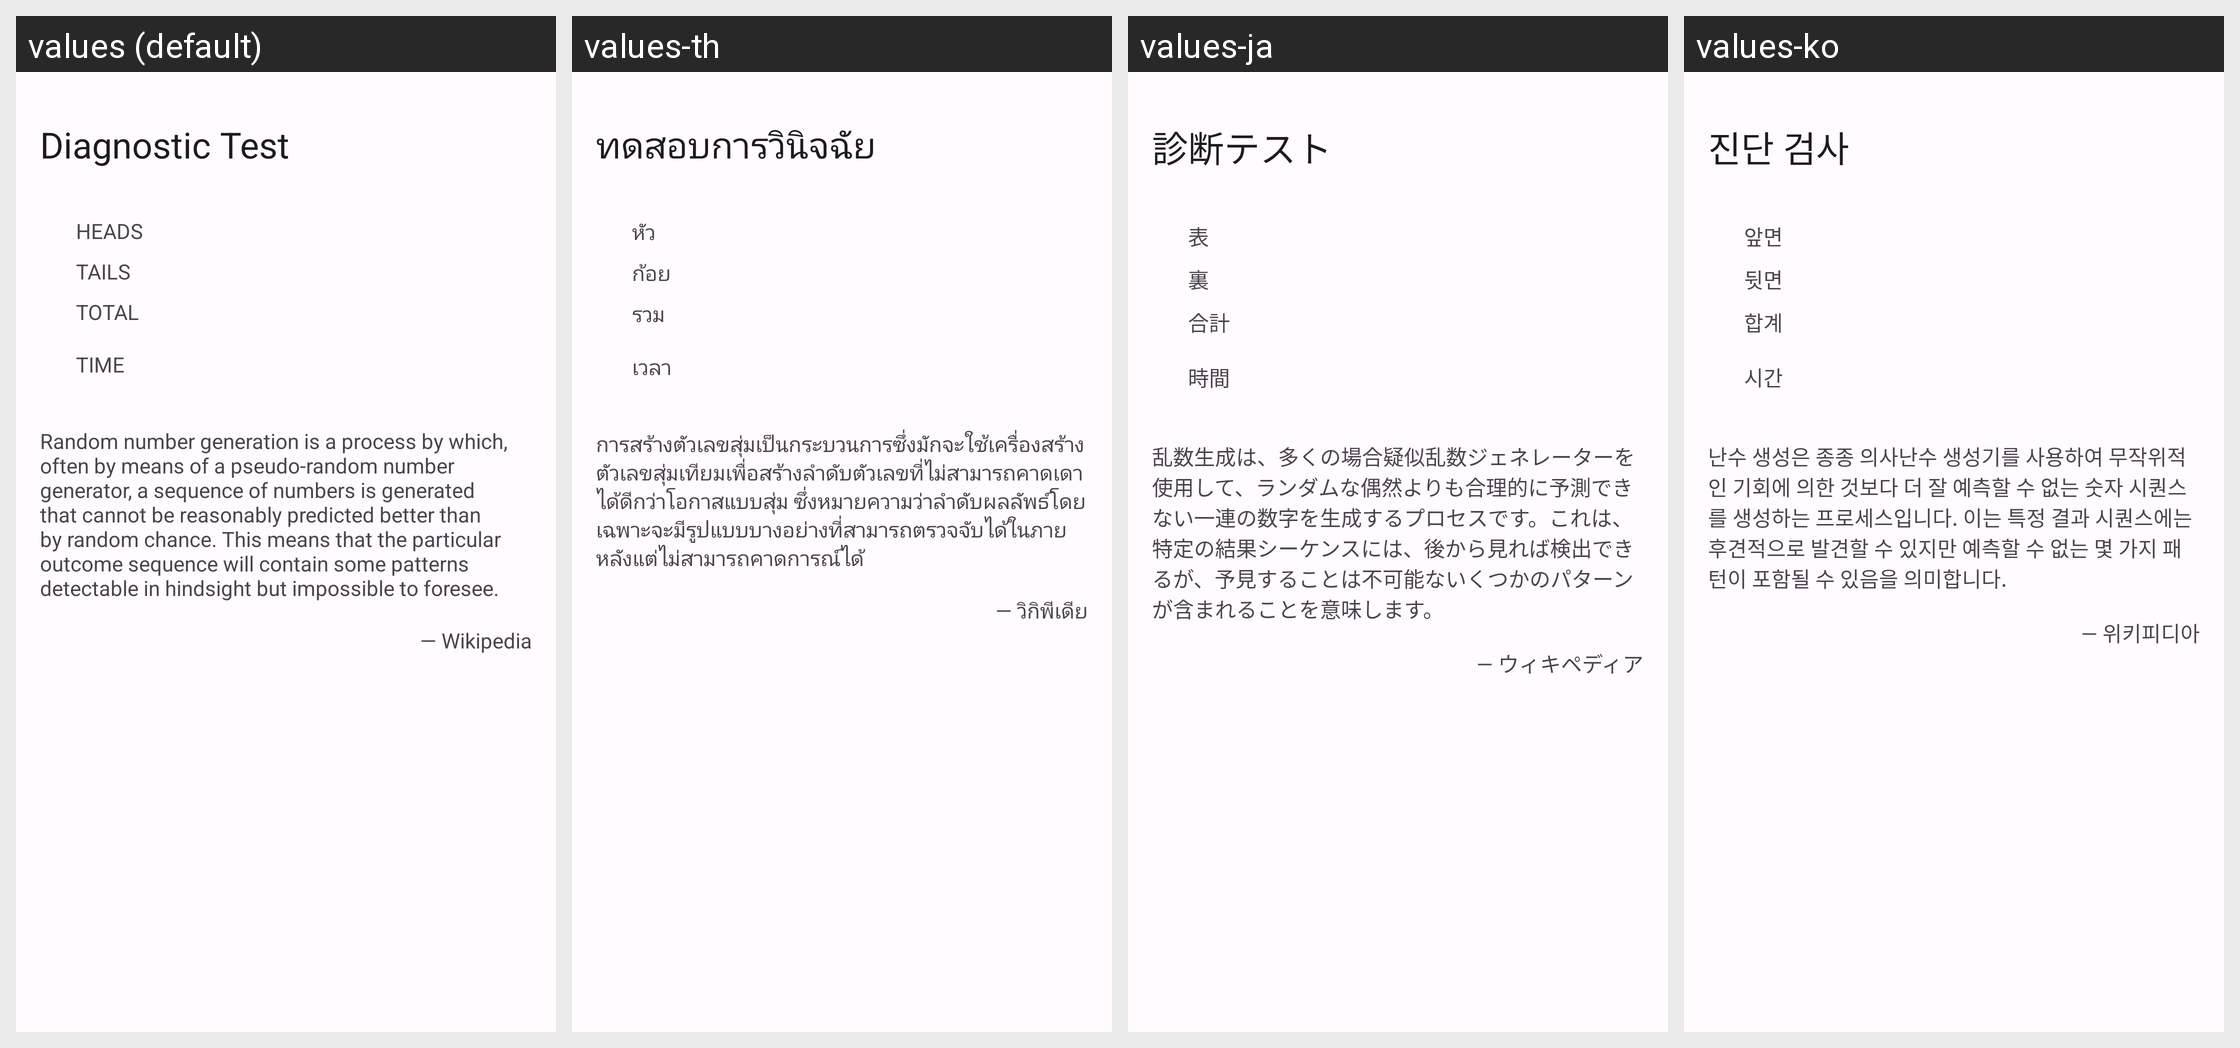

Strings drawn on this Android screen and how each of the app's shown locales translates them:
Android screen res/layout/fragment_diagnostics.xml rendered under 4 locales, left to right: values (default), values-th, values-ja, values-ko. Device: Nexus 5 (rendered at 1080×1920; each locale shown at half size, 540×960, under a caption strip naming it); theme AppTheme.
Other locales in the repository, not shown: values-de, values-es, values-es-rMX, values-fr, values-hi, values-it, values-pl, values-pt, values-tr, values-zh.
Strings drawn on this screen, with the default value and each locale's value (text and hints the layout hard-codes, and strings that could not be matched under every locale, appear in the picture but are not listed):

diagnostics_fragment_title
  values: Diagnostic Test
  values-th: ทดสอบการวินิจฉัย
  values-ja: 診断テスト
  values-ko: 진단 검사

heads
  values: HEADS
  values-th: หัว
  values-ja: 表
  values-ko: 앞면

tails
  values: TAILS
  values-th: ก้อย
  values-ja: 裏
  values-ko: 뒷면

total
  values: TOTAL
  values-th: รวม
  values-ja: 合計
  values-ko: 합계

time
  values: TIME
  values-th: เวลา
  values-ja: 時間
  values-ko: 시간

rng
  values: Random number generation is a process by which, often by means of a pseudo-random number generator, a sequence of numbers is generated that cannot be reasonably predicted better than by random chance. This means that the particular outcome sequence will contain some patterns detectable in hindsight but impossible to foresee.
  values-th: การสร้างตัวเลขสุ่มเป็นกระบวนการซึ่งมักจะใช้เครื่องสร้างตัวเลขสุ่มเทียมเพื่อสร้างลำดับตัวเลขที่ไม่สามารถคาดเดาได้ดีกว่าโอกาสแบบสุ่ม ซึ่งหมายความว่าลำดับผลลัพธ์โดยเฉพาะจะมีรูปแบบบางอย่างที่สามารถตรวจจับได้ในภายหลังแต่ไม่สามารถคาดการณ์ได้
  values-ja: 乱数生成は、多くの場合疑似乱数ジェネレーターを使用して、ランダムな偶然よりも合理的に予測できない一連の数字を生成するプロセスです。これは、特定の結果シーケンスには、後から見れば検出できるが、予見することは不可能ないくつかのパターンが含まれることを意味します。
  values-ko: 난수 생성은 종종 의사난수 생성기를 사용하여 무작위적인 기회에 의한 것보다 더 잘 예측할 수 없는 숫자 시퀀스를 생성하는 프로세스입니다. 이는 특정 결과 시퀀스에는 후견적으로 발견할 수 있지만 예측할 수 없는 몇 가지 패턴이 포함될 수 있음을 의미합니다.

wikipedia
  values: — Wikipedia
  values-th: — วิกิพีเดีย
  values-ja: — ウィキペディア
  values-ko: — 위키피디아
